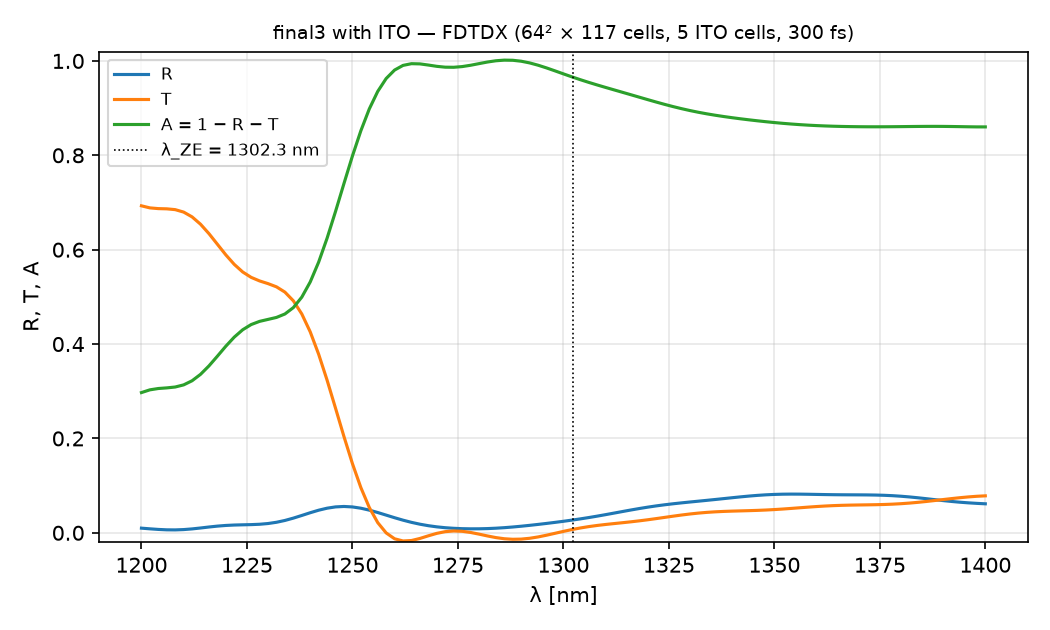

Data behind this chart, as committed beside it:
lambda_nm, R, T, A
1200, 0.009853, 0.693, 0.2972
1202, 0.008443, 0.6886, 0.303
1204, 0.007163, 0.687, 0.3058
1206, 0.006316, 0.6866, 0.3071
1208, 0.006165, 0.6849, 0.309
1210, 0.006836, 0.6797, 0.3135
1212, 0.008264, 0.6695, 0.3222
1214, 0.0102, 0.654, 0.3358
1216, 0.01229, 0.634, 0.3537
1218, 0.01417, 0.6115, 0.3743
1220, 0.01559, 0.589, 0.3954
1222, 0.01647, 0.5688, 0.4147
1224, 0.01695, 0.5527, 0.4303
1226, 0.01735, 0.5413, 0.4413
1228, 0.01812, 0.5338, 0.4481
1230, 0.01967, 0.5281, 0.4523
1232, 0.02232, 0.5213, 0.4564
1234, 0.02617, 0.5101, 0.4637
1236, 0.03111, 0.4917, 0.4772
1238, 0.03674, 0.4639, 0.4994
1240, 0.04255, 0.4259, 0.5316
1242, 0.04789, 0.3784, 0.5737
1244, 0.05217, 0.3234, 0.6244
1246, 0.05491, 0.2641, 0.681
1248, 0.05581, 0.2039, 0.7403
1250, 0.05483, 0.1468, 0.7984
1252, 0.05213, 0.09588, 0.852
1254, 0.04804, 0.05371, 0.8983
1256, 0.043, 0.0216, 0.9354
1258, 0.03749, -0.000241, 0.9627
1260, 0.03196, -0.01266, 0.9807
1262, 0.02677, -0.01732, 0.9906
1264, 0.02215, -0.01633, 0.9942
1266, 0.01824, -0.01198, 0.9937
1268, 0.01508, -0.006363, 0.9913
1270, 0.01262, -0.001179, 0.9886
1272, 0.01081, 0.002426, 0.9868
1274, 0.009545, 0.003894, 0.9866
1276, 0.008772, 0.003203, 0.988
1278, 0.008435, 0.000754, 0.9908
1280, 0.008501, -0.002788, 0.9943
1282, 0.008948, -0.006652, 0.9977
1284, 0.009752, -0.01011, 1
1286, 0.01088, -0.01258, 1.002
1288, 0.0123, -0.0137, 1.001
1290, 0.01396, -0.01335, 0.9994
1292, 0.0158, -0.01162, 0.9958
1294, 0.01778, -0.008753, 0.991
1296, 0.01988, -0.005112, 0.9852
1298, 0.02208, -0.001081, 0.979
1300, 0.0244, 0.002985, 0.9726
1302, 0.02686, 0.006806, 0.9663
1304, 0.02949, 0.01021, 0.9603
1306, 0.0323, 0.01311, 0.9546
1308, 0.03531, 0.01557, 0.9491
1310, 0.03848, 0.01766, 0.9439
1312, 0.04176, 0.01955, 0.9387
1314, 0.04508, 0.02138, 0.9335
1316, 0.04834, 0.02329, 0.9284
1318, 0.05146, 0.02537, 0.9232
... 41 more rows
